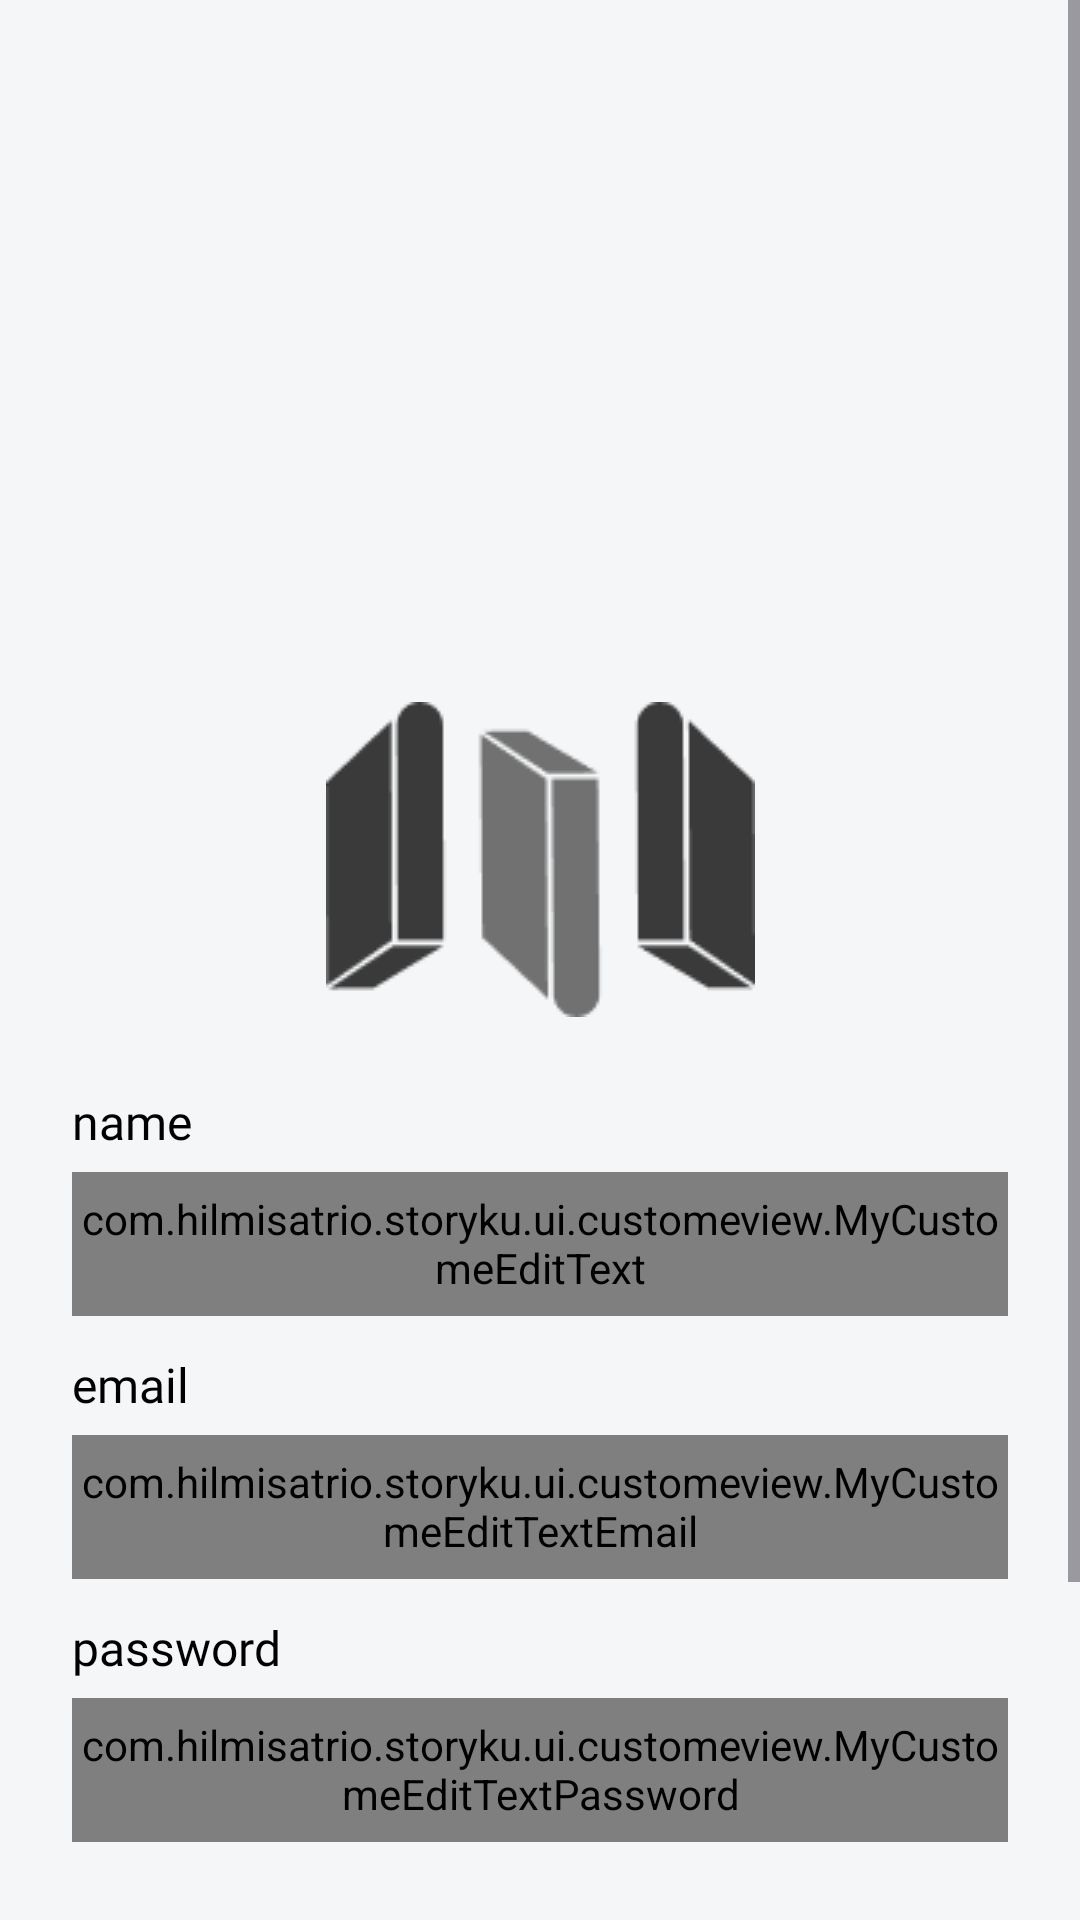

Here is an Android app screen rendered from its layout file. Give the layout XML and the strings, colors and styles it references.
<!-- AndroidManifest.xml: application theme Theme.StoryKU -->
<!-- res/layout/fragment_register.xml -->
<?xml version="1.0" encoding="utf-8"?>
<ScrollView xmlns:android="http://schemas.android.com/apk/res/android"
    xmlns:app="http://schemas.android.com/apk/res-auto"
    xmlns:tools="http://schemas.android.com/tools"
    android:layout_width="match_parent"
    android:layout_height="match_parent"
    android:background="@color/background_color"
    tools:context=".ui.register.RegisterFragment">

    <androidx.constraintlayout.widget.ConstraintLayout
        android:layout_width="match_parent"
        android:layout_height="wrap_content">

        <Button
            android:id="@+id/button_back"
            style="@style/Widget.Material3.Button.IconButton.Filled.Tonal"
            android:layout_width="wrap_content"
            android:layout_height="wrap_content"
            android:layout_alignParentStart="true"
            android:layout_centerVertical="true"
            android:layout_margin="16dp"
            android:contentDescription="@string/back_to_home_page"
            app:backgroundTint="#D7E6E6E6"
            app:icon="@drawable/ic_arrow_back"
            app:iconTint="@color/black"
            app:layout_constraintStart_toStartOf="parent"
            app:layout_constraintTop_toTopOf="parent" />

        <com.google.android.material.textview.MaterialTextView
            android:id="@+id/tv_greeting"
            android:layout_width="wrap_content"
            android:layout_height="wrap_content"
            android:layout_marginStart="24dp"
            android:layout_marginTop="24dp"
            android:alpha="0"
            android:fontFamily="@font/poppins_medium"
            android:text="@string/hello"
            android:textColor="@color/text_color"
            android:textSize="20sp"
            app:layout_constraintStart_toStartOf="parent"
            app:layout_constraintTop_toBottomOf="@id/button_back"
            tools:alpha="100" />

        <com.google.android.material.textview.MaterialTextView
            android:id="@+id/tv_welcome"
            android:layout_width="match_parent"
            android:layout_height="wrap_content"
            android:layout_marginStart="24dp"
            android:layout_marginTop="4dp"
            android:layout_marginEnd="24dp"
            android:alpha="0"
            android:fontFamily="@font/poppins_semibold"
            android:text="@string/welcome_to_storyku"
            android:textColor="@color/text_color"
            android:textSize="24sp"
            app:layout_constraintEnd_toEndOf="parent"
            app:layout_constraintStart_toStartOf="parent"
            app:layout_constraintTop_toBottomOf="@id/tv_greeting"
            tools:alpha="100" />

        <com.google.android.material.textview.MaterialTextView
            android:id="@+id/tv_instruction"
            android:layout_width="match_parent"
            android:layout_height="wrap_content"
            android:layout_marginStart="24dp"
            android:layout_marginTop="4dp"
            android:layout_marginEnd="24dp"
            android:alpha="0"
            android:fontFamily="@font/poppins_medium"
            android:text="@string/instruction_signup"
            android:textColor="@color/text_color"
            android:textSize="20sp"
            app:layout_constraintEnd_toEndOf="parent"
            app:layout_constraintStart_toStartOf="parent"
            app:layout_constraintTop_toBottomOf="@id/tv_welcome"
            tools:alpha="100" />

        <ImageView
            android:id="@+id/image_app"
            android:layout_width="wrap_content"
            android:layout_height="wrap_content"
            android:layout_marginTop="28dp"
            android:src="@drawable/ic_icon_app"
            app:layout_constraintEnd_toEndOf="parent"
            app:layout_constraintStart_toStartOf="parent"
            app:layout_constraintTop_toBottomOf="@+id/tv_instruction" />

        <com.google.android.material.textview.MaterialTextView
            android:id="@+id/tv_name"
            android:layout_width="wrap_content"
            android:layout_height="wrap_content"
            android:layout_marginStart="24dp"
            android:layout_marginTop="24dp"
            android:fontFamily="@font/poppins_regular"
            android:text="@string/name_input"
            android:textColor="@color/text_color"
            android:textSize="16sp"
            app:layout_constraintStart_toStartOf="parent"
            app:layout_constraintTop_toBottomOf="@+id/image_app" />

        <com.hilmisatrio.storyku.ui.customeview.MyCustomeEditText
            android:id="@+id/ed_register_name"
            android:layout_width="match_parent"
            android:layout_height="wrap_content"
            android:layout_marginStart="24dp"
            android:layout_marginTop="6dp"
            android:layout_marginEnd="24dp"
            android:background="@drawable/background_edit_text"
            android:hint="@string/fill_your_email"
            android:minHeight="48dp"
            android:textColor="@color/text_color"
            android:textColorHint="@color/color_hint"
            android:textSize="16sp"
            app:layout_constraintEnd_toEndOf="parent"
            app:layout_constraintStart_toStartOf="parent"
            app:layout_constraintTop_toBottomOf="@id/tv_name" />

        <com.google.android.material.textview.MaterialTextView
            android:id="@+id/tv_email"
            android:layout_width="wrap_content"
            android:layout_height="wrap_content"
            android:layout_marginStart="24dp"
            android:layout_marginTop="12dp"
            android:fontFamily="@font/poppins_regular"
            android:text="@string/email"
            android:textColor="@color/text_color"
            android:textSize="16sp"
            app:layout_constraintStart_toStartOf="parent"
            app:layout_constraintTop_toBottomOf="@id/ed_register_name" />

        <com.hilmisatrio.storyku.ui.customeview.MyCustomeEditTextEmail
            android:id="@+id/ed_register_email"
            android:layout_width="match_parent"
            android:layout_height="wrap_content"
            android:layout_marginStart="24dp"
            android:layout_marginTop="6dp"
            android:layout_marginEnd="24dp"
            android:background="@drawable/background_edit_text"
            android:hint="@string/fill_your_email"
            android:minHeight="48dp"
            android:textColor="@color/text_color"
            android:textColorHint="@color/color_hint"
            android:textSize="16sp"
            app:layout_constraintEnd_toEndOf="parent"
            app:layout_constraintStart_toStartOf="parent"
            app:layout_constraintTop_toBottomOf="@id/tv_email" />

        <com.google.android.material.textview.MaterialTextView
            android:id="@+id/tv_password"
            android:layout_width="wrap_content"
            android:layout_height="wrap_content"
            android:layout_marginStart="24dp"
            android:layout_marginTop="12dp"
            android:fontFamily="@font/poppins_regular"
            android:text="@string/password"
            android:textColor="@color/text_color"
            android:textSize="16sp"
            app:layout_constraintStart_toStartOf="parent"
            app:layout_constraintTop_toBottomOf="@id/ed_register_email" />

        <com.hilmisatrio.storyku.ui.customeview.MyCustomeEditTextPassword
            android:id="@+id/ed_register_password"
            android:layout_width="match_parent"
            android:layout_height="wrap_content"
            android:layout_marginStart="24dp"
            android:layout_marginTop="6dp"
            android:layout_marginEnd="24dp"
            android:background="@drawable/background_edit_text"
            android:hint="@string/fill_your_password"
            android:inputType="textWebPassword"
            android:minHeight="48dp"
            android:textColor="@color/text_color"
            android:textColorHint="@color/color_hint"
            android:textSize="16sp"
            app:layout_constraintEnd_toEndOf="parent"
            app:layout_constraintStart_toStartOf="parent"
            app:layout_constraintTop_toBottomOf="@id/tv_password" />

        <Button
            android:id="@+id/button_sign_up"
            style="@style/Widget.Material3.Button.TonalButton"
            android:layout_width="match_parent"
            android:layout_height="wrap_content"
            android:layout_marginStart="24dp"
            android:layout_marginTop="54dp"
            android:layout_marginEnd="24dp"
            android:backgroundTint="@color/button_color"
            android:padding="12dp"
            android:text="@string/sign_up"
            android:textColor="@color/white"
            android:textSize="20sp"
            app:layout_constraintEnd_toEndOf="parent"
            app:layout_constraintStart_toStartOf="parent"
            app:layout_constraintTop_toBottomOf="@+id/ed_register_password"
            app:shapeAppearance="@style/ShapeAppearance.Material3.Corner.Medium" />

        <LinearLayout
            android:layout_width="wrap_content"
            android:layout_height="wrap_content"
            android:layout_marginTop="12dp"
            android:layout_marginBottom="24dp"
            android:gravity="center"
            android:orientation="horizontal"
            app:layout_constraintBottom_toBottomOf="parent"
            app:layout_constraintEnd_toEndOf="@+id/button_sign_up"
            app:layout_constraintStart_toStartOf="@+id/button_sign_up"
            app:layout_constraintTop_toBottomOf="@id/button_sign_up">

            <com.google.android.material.textview.MaterialTextView
                android:layout_width="wrap_content"
                android:layout_height="wrap_content"
                android:fontFamily="@font/poppins_regular"
                android:text="@string/already_have_an_account"
                android:textColor="@color/text_color"
                android:textSize="16sp"
                app:layout_constraintStart_toStartOf="parent"
                app:layout_constraintTop_toBottomOf="@id/ed_login_email" />

            <com.google.android.material.textview.MaterialTextView
                android:id="@+id/button_sign_in"
                android:layout_width="wrap_content"
                android:layout_height="wrap_content"
                android:layout_marginStart="4dp"
                android:fontFamily="@font/poppins_medium"
                android:text="@string/sign_in"
                android:textColor="#DDFF0F"
                android:textSize="16sp"
                app:layout_constraintStart_toStartOf="parent"
                app:layout_constraintTop_toBottomOf="@id/ed_login_email" />
        </LinearLayout>

        <ProgressBar
            android:id="@+id/progressbar_regist"
            android:layout_width="wrap_content"
            android:layout_height="wrap_content"
            android:visibility="gone"
            app:layout_constraintBottom_toBottomOf="parent"
            app:layout_constraintEnd_toEndOf="parent"
            app:layout_constraintStart_toStartOf="parent"
            app:layout_constraintTop_toTopOf="parent" />
    </androidx.constraintlayout.widget.ConstraintLayout>


</ScrollView>
<!-- resources referenced by this layout -->
<resources>
  <color name="background_color">#F4F6F8</color>
  <color name="black">#FF000000</color>
  <color name="button_color">#0A0A0A</color>
  <color name="color_hint">#585858</color>
  <color name="text_color">#FF000000</color>
  <color name="white">#FFFFFFFF</color>
  <!-- drawable background_edit_text (drawable) -->
  <?xml version="1.0" encoding="utf-8"?>
  <shape xmlns:android="http://schemas.android.com/apk/res/android"
      android:shape="rectangle">
  
      <stroke
          android:width="2dp"
          android:color="#A3A2A2" />
      <corners android:radius="10dp" />
  
      <padding
          android:bottom="6dp"
          android:left="10dp"
          android:right="10dp"
          android:top="6dp" />
  </shape>
  <!-- drawable ic_arrow_back (drawable) -->
  <vector xmlns:android="http://schemas.android.com/apk/res/android"
      android:width="24dp"
      android:height="24dp"
      android:viewportWidth="960"
      android:viewportHeight="960"
      android:tint="@color/white">
    <path
        android:fillColor="@android:color/white"
        android:pathData="M313,520L537,744L480,800L160,480L480,160L537,216L313,440L800,440L800,520L313,520Z"/>
  </vector>
  <!-- drawable ic_icon_app: png bitmap (drawable, 2339 bytes) -->
  <string name="already_have_an_account">Already have an account?</string>
  <string name="back_to_home_page">back to home page</string>
  <string name="email">email</string>
  <string name="fill_your_email">fill your email</string>
  <string name="fill_your_password">fill your password</string>
  <string name="hello">Hello, </string>
  <string name="instruction_signup">Please sign up and enjoy our feature</string>
  <string name="name_input">name</string>
  <string name="password">password</string>
  <string name="sign_in">sign in</string>
  <string name="sign_up">sign up</string>
  <string name="welcome_to_storyku">Welcome to StoryKU</string>
  <style name="Theme.StoryKU" parent="Base.Theme.StoryKU" />
  <style name="Base.Theme.StoryKU" parent="Theme.Material3.DayNight.NoActionBar">
          <item name="android:statusBarColor">@color/status_bar_color</item>
      </style>
  <color name="status_bar_color">#E1E1E1</color>
</resources>
